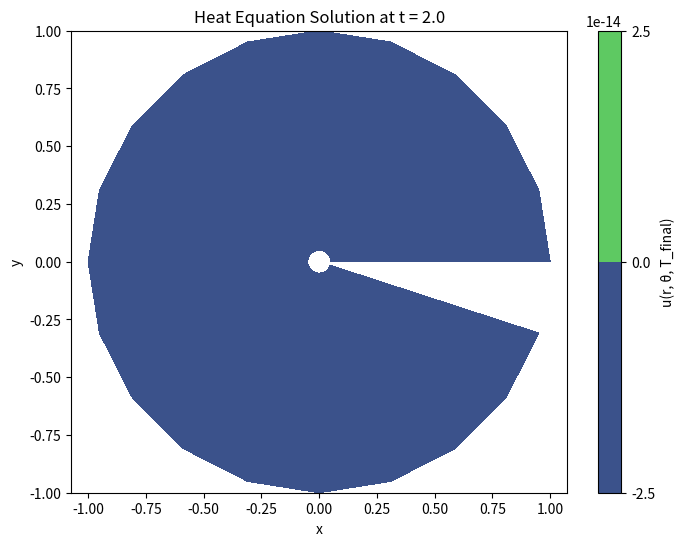

Source code (Python):
import numpy as np
import scipy.special as sp
import matplotlib.pyplot as plt
import os

# Parameters
alpha = 0.1                 # Diffusion coefficient
N_r = 20                   # Number of radial grid points
N_theta = 20               # Number of angular grid points
T_final = 2.0               # Final time
M = 10                      # Number of time steps
dt = T_final / M            # Time step size

# Radial and angular grids
r_vals = np.linspace(1/N_r, 1, N_r)
theta_vals = np.linspace(0, 2 * np.pi, N_theta, endpoint=False)

# Bessel zeros
bessel_zeros_m0 = sp.jn_zeros(0, 4)
bessel_zeros_m1 = sp.jn_zeros(1, 4)
bessel_zeros_m2 = sp.jn_zeros(2, 1)
bessel_zeros_m3 = sp.jn_zeros(3, 1)
bessel_zeros_m4 = sp.jn_zeros(4, 1)

# Define disk harmonics function
def Z_mn(m, n, r, theta):
    if m == 0:
        lambdamn = bessel_zeros_m0[n-1]
    elif m == 1:
        lambdamn = bessel_zeros_m1[n-1]
    elif m == 2:
        lambdamn = bessel_zeros_m2[n-1]
    elif m == 3:
        lambdamn = bessel_zeros_m3[n-1]
    elif m == 4:
        lambdamn = bessel_zeros_m4[n-1]
    else:
        raise ValueError("Only m values up to 4 are supported in this example.")
    return sp.jv(m, lambdamn * r) * np.cos(m * theta), lambdamn

# Define coefficients from initial condition
coefficients = [
    (1/4, 0, 1),
    (-1/16, 0, 2),
    (1/64, 0, 3),
    (-1/256, 0, 4),
    (1/4, 1, 1),
    (-1/8, 1, 2),
    (1/16, 1, 3),
    (-1/32, 1, 4),
    (1/4, 2, 1),
    (1/4, 3, 1),
    (1/4, 4, 1),
]

# Initialize solution array
u_time = np.zeros((M, N_r, N_theta))

output_dir = "heat_solution_files"
os.makedirs(output_dir, exist_ok=True)


# Time evolution loop
for time_step in range(M):
    t = time_step * dt
    u_t = np.zeros((N_r, N_theta), dtype=np.complex128)
    for c, m, n in coefficients:
        Zmn, lambdamn = Z_mn(m, n, r_vals[:, None], theta_vals)
        u_t += c * Zmn * np.exp(-alpha * lambdamn**2 * t)

    filename = os.path.join(output_dir, f"T_{t:.3f}".rstrip("0").rstrip(".") + ".npy")
    np.save(filename, u_t)
    print(f"Saved {filename}")

# Plot the solution at final time
R, Theta = np.meshgrid(r_vals, theta_vals, indexing='ij')
X = R * np.cos(Theta)
Y = R * np.sin(Theta)

plt.figure(figsize=(8, 6))
plt.contourf(X, Y, u_time[-1, :, :], cmap="viridis")
plt.colorbar(label="u(r, θ, T_final)")
plt.xlabel("x")
plt.ylabel("y")
plt.title(f"Heat Equation Solution at t = {T_final}")
plt.axis("equal")
plt.savefig("heat_solution.png")
plt.show()
